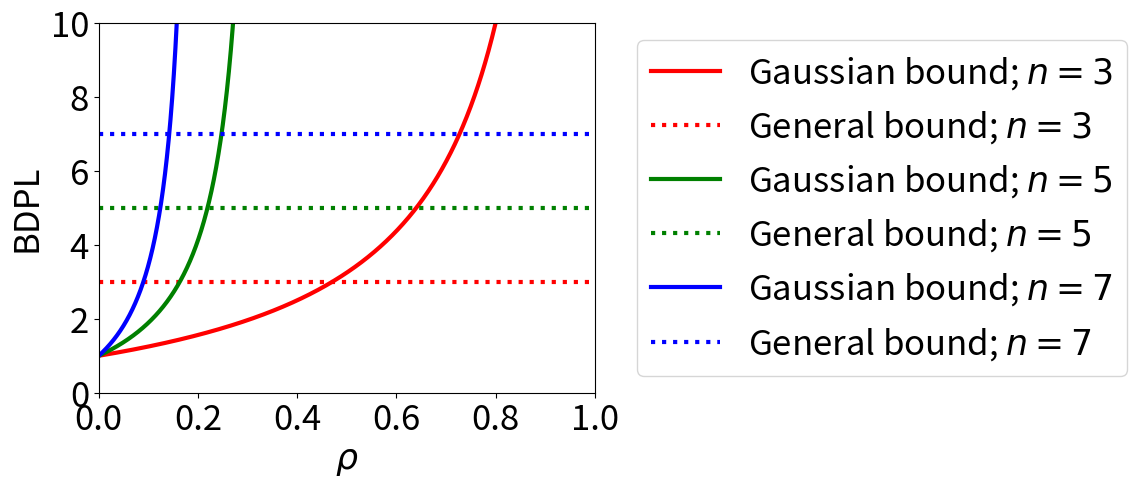
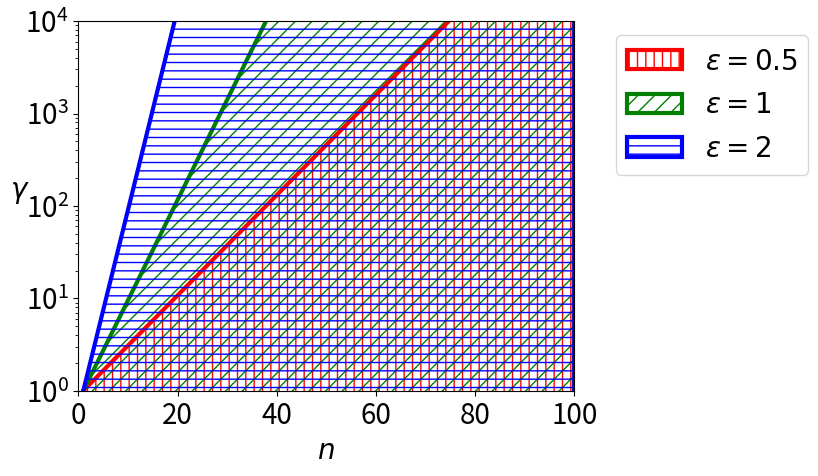
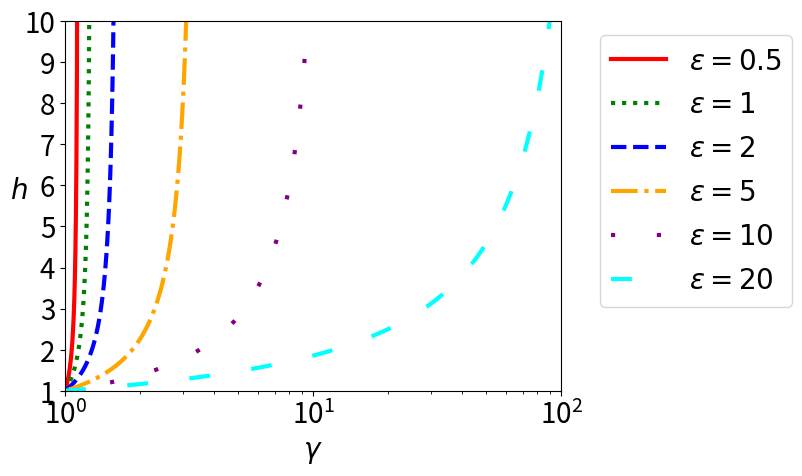
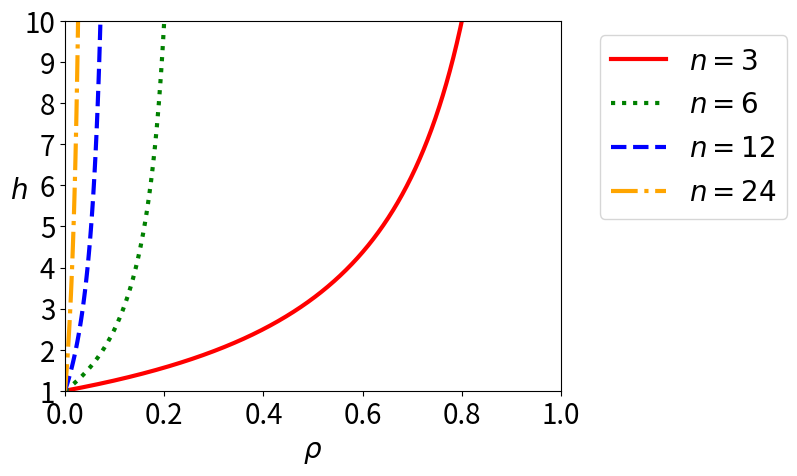

Write Python code to recreate these figures, in order.
import os

from matplotlib import pyplot as plt
import numpy as np

COLORS = ["red", "green", "blue", "orange", "purple", "cyan"]
MARKERS = ['x', '.', '+', '1']
LINES = ['solid', 'dotted', 'dashed', 'dashdot', (0, (1, 10)), (0, (5, 10))]
HATCHES = ['||', '//', '--']


def plot_setup(max_y, min_y=0.0, max_x=1.0, min_x=0.0, x_label='ρ', y_label='BDPL', y_rot='vertical', x_scale='linear',
               y_scale='linear', fontsize=20):
    plt.xlabel(x_label, fontsize=fontsize)
    plt.ylabel(y_label, fontsize=fontsize, rotation=y_rot)
    plt.xticks(fontsize=fontsize)
    plt.yticks(fontsize=fontsize)
    plt.yscale(y_scale)
    plt.xscale(x_scale)
    plt.ylim((min_y, max_y))
    plt.xlim((min_x, max_x))


# Return general bound for comparison with gaussian bound
def gaussian_general_bound(n, b_minus_a=1, d_privacy_eps=1):
    bdpls_old = n * b_minus_a * d_privacy_eps
    return [0.0, 1.0], [bdpls_old, bdpls_old]


# Return Gaussian bound
def gaussian_new_bound(n, b_minus_a=1, d_privacy_eps=1):
    max_rho = min(1.0, 1 / (n - 2))
    rhos = np.linspace(0.0, max_rho, 1000)
    bdpls = (((n / 2) ** 2 / ((1 / rhos) - n + 2)) + 1) * b_minus_a * d_privacy_eps

    return rhos, bdpls


# Plot Gaussian bound and general bound
def gaussian_bounds(ns, max_y, b_minus_a=1, d_privacy_eps=1, legend=False, save=False):
    max_rho = 1.0 / (np.amin(np.array(ns)) - 2)
    plot_setup(max_y, max_x=max_rho, x_label="$\\rho$", y_label="BDPL", fontsize=25)

    for i, n in enumerate(ns):
        new_xs, new_ys = gaussian_new_bound(n, b_minus_a, d_privacy_eps)
        plt.plot(new_xs, new_ys, color=COLORS[i], linestyle=LINES[0], linewidth=3, label=f'Gaussian bound; $n = {int(n)}$')
        old_xs, old_ys = gaussian_general_bound(n, b_minus_a, d_privacy_eps)
        plt.plot(old_xs, old_ys, color=COLORS[i], linestyle=LINES[1], linewidth=3, label=f'General bound; $n = {int(n)}$')

    if legend:
        plt.legend(fontsize=25, bbox_to_anchor=(1.05, 1.0))
    if save:
        os.makedirs('figures', exist_ok=True)
        plt.savefig(f'figures/gaussian_bound_ns_{ns}.pdf', bbox_inches='tight')
    plt.show()


def markov_bounds_new(max_y, legend=False, save=False):
    plot_setup(max_y, min_y=1, max_x=5, y_scale='log', x_label='DP leakage', y_label='BDP leakage', fontsize=25)

    gammas = [5, 10, 50, 100]
    n = 100

    epsilons = np.linspace(0, 5, 1000)
    general_bound = epsilons * n
    plt.plot(epsilons, general_bound, color=COLORS[0], linestyle=LINES[0], linewidth=3, label='General bound')

    for i, gamma in enumerate(gammas):
        markov_chain_bound = epsilons + 4 * np.log(gamma)
        plt.plot(epsilons, markov_chain_bound, color=COLORS[i+1], linestyle=LINES[i+1], linewidth=3,
                 label=f'Markov chain bound; γ = {gamma}')

    if legend:
        plt.legend(loc="upper center", bbox_to_anchor=(1.75, 1.0), fontsize=20)
    if save:
        os.makedirs('figures', exist_ok=True)
        plt.savefig(f'figures/markov_bounds_compared.pdf', bbox_inches='tight')
    plt.show()


# Minimum probability beta of a high error for a BDP algorithm for arbitrary data distribution
def arbitrary_utility(save=False):
    plot_setup(1.0, min_y=0.001, max_x=5.0, min_x=0, x_label='ε', y_label='β', y_scale='log', y_rot='horizontal')

    bdp_epsilons = np.linspace(0.0, 5.0, 1000)
    betas = 1.0 / (np.exp(bdp_epsilons) + 1)

    plt.plot(bdp_epsilons, betas, color=COLORS[0], linewidth=3)
    if save:
        os.makedirs('figures', exist_ok=True)
        plt.savefig(f'figures/arbitrary_bound.pdf', bbox_inches='tight')
    plt.show()


# Markov chain bound and general bound compared
def markov_bounds(ns, dp_epsilon):
    plot_setup(max_y=45, max_x=100, min_x=1, x_label="ratio of maximum and minimum transition probability",
               y_label="BDPL", x_scale="log")

    ratios = np.linspace(1.0, 100.0, 1000)
    new_bound = dp_epsilon + 4 * np.log(ratios)
    plt.plot(ratios, new_bound)

    for n in ns:
        plt.plot([1, 100], [n * dp_epsilon, n * dp_epsilon], label=f"general bound for n = {n}")

    plt.legend()
    plt.show()


# Values of n and ratio γ where the new Markov chain bound improves over general bound.
def markov_new_bound_better(dp_epsilons, max_n=100, save=False):
    plot_setup(max_y=10000, min_y=1, max_x=max_n, min_x=0, x_label='$n$', y_label='$\\gamma$', y_scale='log', y_rot='horizontal')

    ns = np.linspace(1, max_n, 1000)
    for i, dp_epsilon in enumerate(dp_epsilons):
        alphas = np.exp(((ns - 1)/4) * dp_epsilon)
        plt.fill_between(ns, alphas, facecolor='none', hatch=HATCHES[i], edgecolor=COLORS[i], linewidth=3, label=f'$\\varepsilon = {dp_epsilon}$')

    plt.legend(fontsize=20, bbox_to_anchor=(1.5, 1.0))
    if save:
        os.makedirs('figures', exist_ok=True)
        plt.savefig(f'figures/markov_bound_improvement_epsilons_{dp_epsilons}.pdf', bbox_inches='tight')
    plt.show()


# Maximum transition probability ratio γ so that Markov chain bound is only h times worse than DP privacy budget
def markov_utility(dp_epsilons, save=False):
    plot_setup(max_y=100, min_y=1, max_x=10, min_x=1, x_label='h', y_label='γ', y_rot='horizontal', y_scale='log')

    hs = np.linspace(1, 10, 1000)
    for i, dp_epsilon in enumerate(dp_epsilons):
        gammas = np.exp(dp_epsilon * (hs - 1)/(4 * hs))
        plt.plot(hs, gammas, linestyle=LINES[i], color=COLORS[i], label=f"ε = {dp_epsilon}")

    plt.legend(fontsize=15, loc='upper right')
    if save:
        os.makedirs('figures', exist_ok=True)
        plt.savefig(f'figures/markov_utility_eps_{dp_epsilons}.pdf', bbox_inches='tight')
    plt.show()

def markov_utility_reverse_axes(dp_epsilons, save=False):
    plot_setup(max_y=10, min_y=1, max_x=100, min_x=1, x_label='$\\gamma$', y_label='$h$', y_rot='horizontal', x_scale='log')

    gammas = np.logspace(0, 2, 1000)
    for i, dp_epsilon in enumerate(dp_epsilons):
        hs = 1. / (1. - (4 * np.log(gammas) / dp_epsilon))
        hs = hs[hs >= 0]
        plt.plot(gammas[:len(hs)], hs, linestyle=LINES[i], color=COLORS[i], linewidth=3, label=f"$\\varepsilon = {dp_epsilon}$")


    plt.legend(fontsize=20, bbox_to_anchor=(1.05, 1.0))
    if save:
        os.makedirs('figures', exist_ok=True)
        plt.savefig(f'figures/markov_utility_eps_{dp_epsilons}_reverse_axes.pdf', bbox_inches='tight')
    plt.show()

def gaussian_utility_reverse_axes(ns, save=False):
    plot_setup(max_y=10, min_y=1, max_x=1, min_x=0, x_label='$\\rho$', y_label='$h$', y_rot='horizontal')

    rhos = np.linspace(0, 1, 1000)
    for i, n in enumerate(ns):
        hs = (n ** 2 / (4 * ((1 / rhos) - n + 2))) + 1
        hs = hs[hs >= 0]
        plt.plot(rhos[:len(hs)], hs, linestyle=LINES[i], linewidth=3, color=COLORS[i], label=f'$n = {int(n)}$')

    plt.legend(fontsize=20, bbox_to_anchor=(1.05, 1.0))
    if save:
        os.makedirs('figures', exist_ok=True)
        plt.savefig(f'figures/gaussian_utility_reverse_axes.pdf', bbox_inches='tight')
    plt.show()

# alpha, beta accuracy of laplace algorithm for BDP for arbitrary correlation
def arbitrary_laplace(ms, beta, save=False):
    plot_setup(max_y=100, min_y=1, min_x=0, max_x=5, x_label='ε', y_label='α', y_scale='log', y_rot='horizontal')

    epsilons = np.linspace(0, 5, 1000)

    for i, m in enumerate(ms):
        alphas = np.log(1 / beta) * (m / epsilons)
        plt.plot(epsilons, alphas, linestyle=LINES[i], color='k', label=f"m = {m}")

    plt.legend(fontsize=15)
    if save:
        os.makedirs('figures', exist_ok=True)
        plt.savefig(f'figures/arbitrary_alpha_beta_{beta}_m_{ms}.pdf', bbox_inches='tight')
    plt.show()


# Probability beta of a large error for any BDP algorithm for arbitrary correlation
def arbitrary_prob_error_greater_than_half_dataset(save=False):
    plot_setup(max_y=1, min_y=0, max_x=5, min_x=0, x_label='ε', y_label='β', y_rot='horizontal')
    epsilons = np.linspace(0, 5, 1000)
    betas = np.exp(-epsilons/2)
    plt.plot(epsilons, betas, color=COLORS[0], linewidth=3)

    if save:
        os.makedirs('figures', exist_ok=True)
        plt.savefig(f'figures/arbitrary_counting_query_large_error.pdf', bbox_inches='tight')
    plt.show()


if __name__ == "__main__":
    SAVE = True

    gaussian_bounds([3, 5, 7], 10, legend=True, save=SAVE)

    markov_new_bound_better(dp_epsilons=[0.5, 1, 2], save=SAVE)

    markov_utility_reverse_axes(dp_epsilons=[0.5, 1, 2, 5, 10, 20], save=SAVE)

    gaussian_utility_reverse_axes(ns=[3, 6, 12, 24], save=SAVE)

    # Utility experiment results are directly plotted in the utility_experiment.py file
